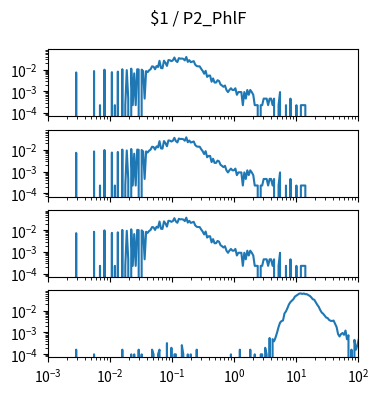

Here is the Python script that generated this plot: (Note: this script raises an exception after producing the figure.)
import matplotlib.pyplot as plt
import numpy as np

num_plots = 4

fig, ax = plt.subplots(num_plots, 1, sharex=True, sharey=True)
fig.set_size_inches(4, 1*num_plots)

fig.suptitle("$1 / P2_PhlF")

for a in ax:
    a.set_xscale('log')
    a.set_yscale('log')
    a.set_xlim(1.000000e-03, 1.000000e+02)

ax[0].plot([1.000000e-03,1.056818e-03,1.116863e-03,1.180321e-03,1.247384e-03,1.318257e-03,1.393157e-03,1.472313e-03,1.555966e-03,1.644372e-03,1.737801e-03,1.836538e-03,1.940886e-03,2.051162e-03,2.167704e-03,2.290868e-03,2.421029e-03,2.558586e-03,2.703958e-03,2.857591e-03,3.019952e-03,3.191538e-03,3.372873e-03,3.564511e-03,3.767038e-03,3.981072e-03,4.207266e-03,4.446313e-03,4.698941e-03,4.965923e-03,5.248075e-03,5.546257e-03,5.861382e-03,6.194411e-03,6.546362e-03,6.918310e-03,7.311391e-03,7.726806e-03,8.165824e-03,8.629785e-03,9.120108e-03,9.638290e-03,1.018591e-02,1.076465e-02,1.137627e-02,1.202264e-02,1.270574e-02,1.342765e-02,1.419058e-02,1.499685e-02,1.584893e-02,1.674943e-02,1.770109e-02,1.870682e-02,1.976970e-02,2.089296e-02,2.208005e-02,2.333458e-02,2.466039e-02,2.606154e-02,2.754229e-02,2.910717e-02,3.076097e-02,3.250873e-02,3.435579e-02,3.630781e-02,3.837072e-02,4.055085e-02,4.285485e-02,4.528976e-02,4.786301e-02,5.058247e-02,5.345644e-02,5.649370e-02,5.970353e-02,6.309573e-02,6.668068e-02,7.046931e-02,7.447320e-02,7.870458e-02,8.317638e-02,8.790225e-02,9.289664e-02,9.817479e-02,1.037528e-01,1.096478e-01,1.158777e-01,1.224616e-01,1.294196e-01,1.367729e-01,1.445440e-01,1.527566e-01,1.614359e-01,1.706082e-01,1.803018e-01,1.905461e-01,2.013724e-01,2.128139e-01,2.249055e-01,2.376840e-01,2.511886e-01,2.654606e-01,2.805434e-01,2.964831e-01,3.133286e-01,3.311311e-01,3.499452e-01,3.698282e-01,3.908409e-01,4.130475e-01,4.365158e-01,4.613176e-01,4.875285e-01,5.152286e-01,5.445027e-01,5.754399e-01,6.081350e-01,6.426877e-01,6.792036e-01,7.177943e-01,7.585776e-01,8.016781e-01,8.472274e-01,8.953648e-01,9.462372e-01,1.000000e+00,1.056818e+00,1.116863e+00,1.180321e+00,1.247384e+00,1.318257e+00,1.393157e+00,1.472313e+00,1.555966e+00,1.644372e+00,1.737801e+00,1.836538e+00,1.940886e+00,2.051162e+00,2.167704e+00,2.290868e+00,2.421029e+00,2.558586e+00,2.703958e+00,2.857591e+00,3.019952e+00,3.191538e+00,3.372873e+00,3.564511e+00,3.767038e+00,3.981072e+00,4.207266e+00,4.446313e+00,4.698941e+00,4.965923e+00,5.248075e+00,5.546257e+00,5.861382e+00,6.194411e+00,6.546362e+00,6.918310e+00,7.311391e+00,7.726806e+00,8.165824e+00,8.629785e+00,9.120108e+00,9.638290e+00,1.018591e+01,1.076465e+01,1.137627e+01,1.202264e+01,1.270574e+01,1.342765e+01,1.419058e+01,1.499685e+01,1.584893e+01,1.674943e+01,1.770109e+01,1.870682e+01,1.976970e+01,2.089296e+01,2.208005e+01,2.333458e+01,2.466039e+01,2.606154e+01,2.754229e+01,2.910717e+01,3.076097e+01,3.250873e+01,3.435579e+01,3.630781e+01,3.837072e+01,4.055085e+01,4.285485e+01,4.528976e+01,4.786301e+01,5.058247e+01,5.345644e+01,5.649370e+01,5.970353e+01,6.309573e+01,6.668068e+01,7.046931e+01,7.447320e+01,7.870458e+01,8.317638e+01,8.790225e+01,9.289664e+01,9.817479e+01,1.037528e+02,1.096478e+02,1.158777e+02,1.224616e+02,1.294196e+02,1.367729e+02,1.445440e+02,1.527566e+02,1.614359e+02,1.706082e+02,1.803018e+02,1.905461e+02,2.013724e+02,2.128139e+02,2.249055e+02,2.376840e+02,2.511886e+02,2.654606e+02,2.805434e+02,2.964831e+02,3.133286e+02,3.311311e+02,3.499452e+02,3.698282e+02,3.908409e+02,4.130475e+02,4.365158e+02,4.613176e+02,4.875285e+02,5.152286e+02,5.445027e+02,5.754399e+02,6.081350e+02,6.426877e+02,6.792036e+02,7.177943e+02,7.585776e+02,8.016781e+02,8.472274e+02,8.953648e+02,9.462372e+02,], [0.000000e+00,0.000000e+00,0.000000e+00,0.000000e+00,0.000000e+00,0.000000e+00,0.000000e+00,0.000000e+00,0.000000e+00,0.000000e+00,0.000000e+00,0.000000e+00,0.000000e+00,0.000000e+00,0.000000e+00,0.000000e+00,0.000000e+00,0.000000e+00,0.000000e+00,7.431491e-03,0.000000e+00,0.000000e+00,0.000000e+00,0.000000e+00,0.000000e+00,0.000000e+00,0.000000e+00,0.000000e+00,0.000000e+00,0.000000e+00,0.000000e+00,8.592661e-03,0.000000e+00,0.000000e+00,0.000000e+00,2.322341e-04,0.000000e+00,0.000000e+00,9.986066e-03,0.000000e+00,0.000000e+00,0.000000e+00,0.000000e+00,7.663725e-03,0.000000e+00,2.322341e-04,0.000000e+00,8.128193e-03,0.000000e+00,0.000000e+00,1.045053e-02,0.000000e+00,2.322341e-04,9.521598e-03,4.644682e-04,0.000000e+00,1.114724e-02,2.322341e-04,6.734789e-03,2.322341e-04,1.045053e-02,1.021830e-02,0.000000e+00,9.986066e-03,8.592661e-03,4.644682e-04,8.592661e-03,7.663725e-03,9.289364e-03,1.045053e-02,1.416628e-02,1.370181e-02,1.045053e-02,1.463075e-02,1.323734e-02,2.554575e-02,1.184394e-02,1.161170e-02,2.577798e-02,2.066883e-02,1.486298e-02,2.763586e-02,2.693915e-02,2.461681e-02,2.693915e-02,3.622852e-02,2.554575e-02,2.229447e-02,3.390618e-02,3.204830e-02,3.251277e-02,3.135160e-02,2.670692e-02,3.831863e-02,2.275894e-02,2.740362e-02,2.206224e-02,2.322341e-02,2.461681e-02,1.695309e-02,1.463075e-02,1.416628e-02,1.416628e-02,1.091500e-02,8.824895e-03,6.502555e-03,8.824895e-03,4.644682e-03,5.341384e-03,5.341384e-03,2.786809e-03,3.947980e-03,2.554575e-03,2.554575e-03,3.251277e-03,3.019043e-03,2.090107e-03,1.857873e-03,1.625639e-03,1.857873e-03,1.161170e-03,9.289364e-04,1.161170e-03,1.393405e-03,1.161170e-03,1.161170e-03,1.393405e-03,6.967023e-04,9.289364e-04,9.289364e-04,9.289364e-04,2.322341e-04,9.289364e-04,4.644682e-04,1.161170e-03,6.967023e-04,1.161170e-03,9.289364e-04,6.967023e-04,2.322341e-04,2.322341e-04,2.322341e-04,0.000000e+00,2.322341e-04,2.322341e-04,4.644682e-04,4.644682e-04,4.644682e-04,2.322341e-04,4.644682e-04,4.644682e-04,2.322341e-04,4.644682e-04,0.000000e+00,0.000000e+00,2.322341e-04,9.289364e-04,0.000000e+00,0.000000e+00,0.000000e+00,2.322341e-04,0.000000e+00,0.000000e+00,4.644682e-04,0.000000e+00,0.000000e+00,0.000000e+00,2.322341e-04,0.000000e+00,0.000000e+00,2.322341e-04,2.322341e-04,2.322341e-04,2.322341e-04,0.000000e+00,0.000000e+00,0.000000e+00,0.000000e+00,0.000000e+00,0.000000e+00,0.000000e+00,0.000000e+00,0.000000e+00,0.000000e+00,0.000000e+00,0.000000e+00,0.000000e+00,0.000000e+00,0.000000e+00,0.000000e+00,0.000000e+00,0.000000e+00,0.000000e+00,0.000000e+00,0.000000e+00,0.000000e+00,0.000000e+00,0.000000e+00,0.000000e+00,0.000000e+00,0.000000e+00,0.000000e+00,0.000000e+00,0.000000e+00,0.000000e+00,0.000000e+00,0.000000e+00,0.000000e+00,0.000000e+00,0.000000e+00,0.000000e+00,0.000000e+00,0.000000e+00,0.000000e+00,0.000000e+00,0.000000e+00,0.000000e+00,0.000000e+00,0.000000e+00,0.000000e+00,0.000000e+00,0.000000e+00,0.000000e+00,0.000000e+00,0.000000e+00,0.000000e+00,0.000000e+00,0.000000e+00,0.000000e+00,0.000000e+00,0.000000e+00,0.000000e+00,0.000000e+00,0.000000e+00,0.000000e+00,0.000000e+00,0.000000e+00,0.000000e+00,0.000000e+00,0.000000e+00,0.000000e+00,0.000000e+00,0.000000e+00,0.000000e+00,0.000000e+00,0.000000e+00,0.000000e+00,0.000000e+00,0.000000e+00,0.000000e+00,])
ax[1].plot([1.000000e-03,1.056818e-03,1.116863e-03,1.180321e-03,1.247384e-03,1.318257e-03,1.393157e-03,1.472313e-03,1.555966e-03,1.644372e-03,1.737801e-03,1.836538e-03,1.940886e-03,2.051162e-03,2.167704e-03,2.290868e-03,2.421029e-03,2.558586e-03,2.703958e-03,2.857591e-03,3.019952e-03,3.191538e-03,3.372873e-03,3.564511e-03,3.767038e-03,3.981072e-03,4.207266e-03,4.446313e-03,4.698941e-03,4.965923e-03,5.248075e-03,5.546257e-03,5.861382e-03,6.194411e-03,6.546362e-03,6.918310e-03,7.311391e-03,7.726806e-03,8.165824e-03,8.629785e-03,9.120108e-03,9.638290e-03,1.018591e-02,1.076465e-02,1.137627e-02,1.202264e-02,1.270574e-02,1.342765e-02,1.419058e-02,1.499685e-02,1.584893e-02,1.674943e-02,1.770109e-02,1.870682e-02,1.976970e-02,2.089296e-02,2.208005e-02,2.333458e-02,2.466039e-02,2.606154e-02,2.754229e-02,2.910717e-02,3.076097e-02,3.250873e-02,3.435579e-02,3.630781e-02,3.837072e-02,4.055085e-02,4.285485e-02,4.528976e-02,4.786301e-02,5.058247e-02,5.345644e-02,5.649370e-02,5.970353e-02,6.309573e-02,6.668068e-02,7.046931e-02,7.447320e-02,7.870458e-02,8.317638e-02,8.790225e-02,9.289664e-02,9.817479e-02,1.037528e-01,1.096478e-01,1.158777e-01,1.224616e-01,1.294196e-01,1.367729e-01,1.445440e-01,1.527566e-01,1.614359e-01,1.706082e-01,1.803018e-01,1.905461e-01,2.013724e-01,2.128139e-01,2.249055e-01,2.376840e-01,2.511886e-01,2.654606e-01,2.805434e-01,2.964831e-01,3.133286e-01,3.311311e-01,3.499452e-01,3.698282e-01,3.908409e-01,4.130475e-01,4.365158e-01,4.613176e-01,4.875285e-01,5.152286e-01,5.445027e-01,5.754399e-01,6.081350e-01,6.426877e-01,6.792036e-01,7.177943e-01,7.585776e-01,8.016781e-01,8.472274e-01,8.953648e-01,9.462372e-01,1.000000e+00,1.056818e+00,1.116863e+00,1.180321e+00,1.247384e+00,1.318257e+00,1.393157e+00,1.472313e+00,1.555966e+00,1.644372e+00,1.737801e+00,1.836538e+00,1.940886e+00,2.051162e+00,2.167704e+00,2.290868e+00,2.421029e+00,2.558586e+00,2.703958e+00,2.857591e+00,3.019952e+00,3.191538e+00,3.372873e+00,3.564511e+00,3.767038e+00,3.981072e+00,4.207266e+00,4.446313e+00,4.698941e+00,4.965923e+00,5.248075e+00,5.546257e+00,5.861382e+00,6.194411e+00,6.546362e+00,6.918310e+00,7.311391e+00,7.726806e+00,8.165824e+00,8.629785e+00,9.120108e+00,9.638290e+00,1.018591e+01,1.076465e+01,1.137627e+01,1.202264e+01,1.270574e+01,1.342765e+01,1.419058e+01,1.499685e+01,1.584893e+01,1.674943e+01,1.770109e+01,1.870682e+01,1.976970e+01,2.089296e+01,2.208005e+01,2.333458e+01,2.466039e+01,2.606154e+01,2.754229e+01,2.910717e+01,3.076097e+01,3.250873e+01,3.435579e+01,3.630781e+01,3.837072e+01,4.055085e+01,4.285485e+01,4.528976e+01,4.786301e+01,5.058247e+01,5.345644e+01,5.649370e+01,5.970353e+01,6.309573e+01,6.668068e+01,7.046931e+01,7.447320e+01,7.870458e+01,8.317638e+01,8.790225e+01,9.289664e+01,9.817479e+01,1.037528e+02,1.096478e+02,1.158777e+02,1.224616e+02,1.294196e+02,1.367729e+02,1.445440e+02,1.527566e+02,1.614359e+02,1.706082e+02,1.803018e+02,1.905461e+02,2.013724e+02,2.128139e+02,2.249055e+02,2.376840e+02,2.511886e+02,2.654606e+02,2.805434e+02,2.964831e+02,3.133286e+02,3.311311e+02,3.499452e+02,3.698282e+02,3.908409e+02,4.130475e+02,4.365158e+02,4.613176e+02,4.875285e+02,5.152286e+02,5.445027e+02,5.754399e+02,6.081350e+02,6.426877e+02,6.792036e+02,7.177943e+02,7.585776e+02,8.016781e+02,8.472274e+02,8.953648e+02,9.462372e+02,], [0.000000e+00,0.000000e+00,0.000000e+00,0.000000e+00,0.000000e+00,0.000000e+00,0.000000e+00,0.000000e+00,0.000000e+00,0.000000e+00,0.000000e+00,0.000000e+00,0.000000e+00,0.000000e+00,0.000000e+00,0.000000e+00,0.000000e+00,0.000000e+00,0.000000e+00,7.431491e-03,0.000000e+00,0.000000e+00,0.000000e+00,0.000000e+00,0.000000e+00,0.000000e+00,0.000000e+00,0.000000e+00,0.000000e+00,0.000000e+00,0.000000e+00,8.592661e-03,0.000000e+00,0.000000e+00,0.000000e+00,2.322341e-04,0.000000e+00,0.000000e+00,9.986066e-03,0.000000e+00,0.000000e+00,0.000000e+00,0.000000e+00,7.663725e-03,0.000000e+00,2.322341e-04,0.000000e+00,8.128193e-03,0.000000e+00,0.000000e+00,1.045053e-02,0.000000e+00,2.322341e-04,9.521598e-03,4.644682e-04,0.000000e+00,1.114724e-02,2.322341e-04,6.734789e-03,2.322341e-04,1.045053e-02,1.021830e-02,0.000000e+00,9.986066e-03,8.592661e-03,4.644682e-04,8.592661e-03,7.663725e-03,9.289364e-03,1.045053e-02,1.416628e-02,1.370181e-02,1.045053e-02,1.463075e-02,1.323734e-02,2.554575e-02,1.184394e-02,1.161170e-02,2.577798e-02,2.066883e-02,1.486298e-02,2.763586e-02,2.693915e-02,2.461681e-02,2.693915e-02,3.622852e-02,2.554575e-02,2.229447e-02,3.390618e-02,3.204830e-02,3.251277e-02,3.135160e-02,2.670692e-02,3.831863e-02,2.275894e-02,2.740362e-02,2.206224e-02,2.322341e-02,2.461681e-02,1.695309e-02,1.463075e-02,1.416628e-02,1.416628e-02,1.091500e-02,8.824895e-03,6.502555e-03,8.824895e-03,4.644682e-03,5.341384e-03,5.341384e-03,2.786809e-03,3.947980e-03,2.554575e-03,2.554575e-03,3.251277e-03,3.019043e-03,2.090107e-03,1.857873e-03,1.625639e-03,1.857873e-03,1.161170e-03,9.289364e-04,1.161170e-03,1.393405e-03,1.161170e-03,1.161170e-03,1.393405e-03,6.967023e-04,9.289364e-04,9.289364e-04,9.289364e-04,2.322341e-04,9.289364e-04,4.644682e-04,1.161170e-03,6.967023e-04,1.161170e-03,9.289364e-04,6.967023e-04,2.322341e-04,2.322341e-04,2.322341e-04,0.000000e+00,2.322341e-04,2.322341e-04,4.644682e-04,4.644682e-04,4.644682e-04,2.322341e-04,4.644682e-04,4.644682e-04,2.322341e-04,4.644682e-04,0.000000e+00,0.000000e+00,2.322341e-04,9.289364e-04,0.000000e+00,0.000000e+00,0.000000e+00,2.322341e-04,0.000000e+00,0.000000e+00,4.644682e-04,0.000000e+00,0.000000e+00,0.000000e+00,2.322341e-04,0.000000e+00,0.000000e+00,2.322341e-04,2.322341e-04,2.322341e-04,2.322341e-04,0.000000e+00,0.000000e+00,0.000000e+00,0.000000e+00,0.000000e+00,0.000000e+00,0.000000e+00,0.000000e+00,0.000000e+00,0.000000e+00,0.000000e+00,0.000000e+00,0.000000e+00,0.000000e+00,0.000000e+00,0.000000e+00,0.000000e+00,0.000000e+00,0.000000e+00,0.000000e+00,0.000000e+00,0.000000e+00,0.000000e+00,0.000000e+00,0.000000e+00,0.000000e+00,0.000000e+00,0.000000e+00,0.000000e+00,0.000000e+00,0.000000e+00,0.000000e+00,0.000000e+00,0.000000e+00,0.000000e+00,0.000000e+00,0.000000e+00,0.000000e+00,0.000000e+00,0.000000e+00,0.000000e+00,0.000000e+00,0.000000e+00,0.000000e+00,0.000000e+00,0.000000e+00,0.000000e+00,0.000000e+00,0.000000e+00,0.000000e+00,0.000000e+00,0.000000e+00,0.000000e+00,0.000000e+00,0.000000e+00,0.000000e+00,0.000000e+00,0.000000e+00,0.000000e+00,0.000000e+00,0.000000e+00,0.000000e+00,0.000000e+00,0.000000e+00,0.000000e+00,0.000000e+00,0.000000e+00,0.000000e+00,0.000000e+00,0.000000e+00,0.000000e+00,0.000000e+00,0.000000e+00,0.000000e+00,0.000000e+00,0.000000e+00,])
ax[2].plot([1.000000e-03,1.056818e-03,1.116863e-03,1.180321e-03,1.247384e-03,1.318257e-03,1.393157e-03,1.472313e-03,1.555966e-03,1.644372e-03,1.737801e-03,1.836538e-03,1.940886e-03,2.051162e-03,2.167704e-03,2.290868e-03,2.421029e-03,2.558586e-03,2.703958e-03,2.857591e-03,3.019952e-03,3.191538e-03,3.372873e-03,3.564511e-03,3.767038e-03,3.981072e-03,4.207266e-03,4.446313e-03,4.698941e-03,4.965923e-03,5.248075e-03,5.546257e-03,5.861382e-03,6.194411e-03,6.546362e-03,6.918310e-03,7.311391e-03,7.726806e-03,8.165824e-03,8.629785e-03,9.120108e-03,9.638290e-03,1.018591e-02,1.076465e-02,1.137627e-02,1.202264e-02,1.270574e-02,1.342765e-02,1.419058e-02,1.499685e-02,1.584893e-02,1.674943e-02,1.770109e-02,1.870682e-02,1.976970e-02,2.089296e-02,2.208005e-02,2.333458e-02,2.466039e-02,2.606154e-02,2.754229e-02,2.910717e-02,3.076097e-02,3.250873e-02,3.435579e-02,3.630781e-02,3.837072e-02,4.055085e-02,4.285485e-02,4.528976e-02,4.786301e-02,5.058247e-02,5.345644e-02,5.649370e-02,5.970353e-02,6.309573e-02,6.668068e-02,7.046931e-02,7.447320e-02,7.870458e-02,8.317638e-02,8.790225e-02,9.289664e-02,9.817479e-02,1.037528e-01,1.096478e-01,1.158777e-01,1.224616e-01,1.294196e-01,1.367729e-01,1.445440e-01,1.527566e-01,1.614359e-01,1.706082e-01,1.803018e-01,1.905461e-01,2.013724e-01,2.128139e-01,2.249055e-01,2.376840e-01,2.511886e-01,2.654606e-01,2.805434e-01,2.964831e-01,3.133286e-01,3.311311e-01,3.499452e-01,3.698282e-01,3.908409e-01,4.130475e-01,4.365158e-01,4.613176e-01,4.875285e-01,5.152286e-01,5.445027e-01,5.754399e-01,6.081350e-01,6.426877e-01,6.792036e-01,7.177943e-01,7.585776e-01,8.016781e-01,8.472274e-01,8.953648e-01,9.462372e-01,1.000000e+00,1.056818e+00,1.116863e+00,1.180321e+00,1.247384e+00,1.318257e+00,1.393157e+00,1.472313e+00,1.555966e+00,1.644372e+00,1.737801e+00,1.836538e+00,1.940886e+00,2.051162e+00,2.167704e+00,2.290868e+00,2.421029e+00,2.558586e+00,2.703958e+00,2.857591e+00,3.019952e+00,3.191538e+00,3.372873e+00,3.564511e+00,3.767038e+00,3.981072e+00,4.207266e+00,4.446313e+00,4.698941e+00,4.965923e+00,5.248075e+00,5.546257e+00,5.861382e+00,6.194411e+00,6.546362e+00,6.918310e+00,7.311391e+00,7.726806e+00,8.165824e+00,8.629785e+00,9.120108e+00,9.638290e+00,1.018591e+01,1.076465e+01,1.137627e+01,1.202264e+01,1.270574e+01,1.342765e+01,1.419058e+01,1.499685e+01,1.584893e+01,1.674943e+01,1.770109e+01,1.870682e+01,1.976970e+01,2.089296e+01,2.208005e+01,2.333458e+01,2.466039e+01,2.606154e+01,2.754229e+01,2.910717e+01,3.076097e+01,3.250873e+01,3.435579e+01,3.630781e+01,3.837072e+01,4.055085e+01,4.285485e+01,4.528976e+01,4.786301e+01,5.058247e+01,5.345644e+01,5.649370e+01,5.970353e+01,6.309573e+01,6.668068e+01,7.046931e+01,7.447320e+01,7.870458e+01,8.317638e+01,8.790225e+01,9.289664e+01,9.817479e+01,1.037528e+02,1.096478e+02,1.158777e+02,1.224616e+02,1.294196e+02,1.367729e+02,1.445440e+02,1.527566e+02,1.614359e+02,1.706082e+02,1.803018e+02,1.905461e+02,2.013724e+02,2.128139e+02,2.249055e+02,2.376840e+02,2.511886e+02,2.654606e+02,2.805434e+02,2.964831e+02,3.133286e+02,3.311311e+02,3.499452e+02,3.698282e+02,3.908409e+02,4.130475e+02,4.365158e+02,4.613176e+02,4.875285e+02,5.152286e+02,5.445027e+02,5.754399e+02,6.081350e+02,6.426877e+02,6.792036e+02,7.177943e+02,7.585776e+02,8.016781e+02,8.472274e+02,8.953648e+02,9.462372e+02,], [0.000000e+00,0.000000e+00,0.000000e+00,0.000000e+00,0.000000e+00,0.000000e+00,0.000000e+00,0.000000e+00,0.000000e+00,0.000000e+00,0.000000e+00,0.000000e+00,0.000000e+00,0.000000e+00,0.000000e+00,0.000000e+00,0.000000e+00,0.000000e+00,0.000000e+00,7.431491e-03,0.000000e+00,0.000000e+00,0.000000e+00,0.000000e+00,0.000000e+00,0.000000e+00,0.000000e+00,0.000000e+00,0.000000e+00,0.000000e+00,0.000000e+00,8.592661e-03,0.000000e+00,0.000000e+00,0.000000e+00,2.322341e-04,0.000000e+00,0.000000e+00,9.986066e-03,0.000000e+00,0.000000e+00,0.000000e+00,0.000000e+00,7.663725e-03,0.000000e+00,2.322341e-04,0.000000e+00,8.128193e-03,0.000000e+00,0.000000e+00,1.045053e-02,0.000000e+00,2.322341e-04,9.521598e-03,4.644682e-04,0.000000e+00,1.114724e-02,2.322341e-04,6.734789e-03,2.322341e-04,1.045053e-02,1.021830e-02,0.000000e+00,9.986066e-03,8.592661e-03,4.644682e-04,8.592661e-03,7.663725e-03,9.289364e-03,1.045053e-02,1.416628e-02,1.370181e-02,1.045053e-02,1.463075e-02,1.323734e-02,2.554575e-02,1.184394e-02,1.161170e-02,2.577798e-02,2.066883e-02,1.486298e-02,2.763586e-02,2.693915e-02,2.461681e-02,2.693915e-02,3.622852e-02,2.554575e-02,2.229447e-02,3.390618e-02,3.204830e-02,3.251277e-02,3.135160e-02,2.670692e-02,3.831863e-02,2.275894e-02,2.740362e-02,2.206224e-02,2.322341e-02,2.461681e-02,1.695309e-02,1.463075e-02,1.416628e-02,1.416628e-02,1.091500e-02,8.824895e-03,6.502555e-03,8.824895e-03,4.644682e-03,5.341384e-03,5.341384e-03,2.786809e-03,3.947980e-03,2.554575e-03,2.554575e-03,3.251277e-03,3.019043e-03,2.090107e-03,1.857873e-03,1.625639e-03,1.857873e-03,1.161170e-03,9.289364e-04,1.161170e-03,1.393405e-03,1.161170e-03,1.161170e-03,1.393405e-03,6.967023e-04,9.289364e-04,9.289364e-04,9.289364e-04,2.322341e-04,9.289364e-04,4.644682e-04,1.161170e-03,6.967023e-04,1.161170e-03,9.289364e-04,6.967023e-04,2.322341e-04,2.322341e-04,2.322341e-04,0.000000e+00,2.322341e-04,2.322341e-04,4.644682e-04,4.644682e-04,4.644682e-04,2.322341e-04,4.644682e-04,4.644682e-04,2.322341e-04,4.644682e-04,0.000000e+00,0.000000e+00,2.322341e-04,9.289364e-04,0.000000e+00,0.000000e+00,0.000000e+00,2.322341e-04,0.000000e+00,0.000000e+00,4.644682e-04,0.000000e+00,0.000000e+00,0.000000e+00,2.322341e-04,0.000000e+00,0.000000e+00,2.322341e-04,2.322341e-04,2.322341e-04,2.322341e-04,0.000000e+00,0.000000e+00,0.000000e+00,0.000000e+00,0.000000e+00,0.000000e+00,0.000000e+00,0.000000e+00,0.000000e+00,0.000000e+00,0.000000e+00,0.000000e+00,0.000000e+00,0.000000e+00,0.000000e+00,0.000000e+00,0.000000e+00,0.000000e+00,0.000000e+00,0.000000e+00,0.000000e+00,0.000000e+00,0.000000e+00,0.000000e+00,0.000000e+00,0.000000e+00,0.000000e+00,0.000000e+00,0.000000e+00,0.000000e+00,0.000000e+00,0.000000e+00,0.000000e+00,0.000000e+00,0.000000e+00,0.000000e+00,0.000000e+00,0.000000e+00,0.000000e+00,0.000000e+00,0.000000e+00,0.000000e+00,0.000000e+00,0.000000e+00,0.000000e+00,0.000000e+00,0.000000e+00,0.000000e+00,0.000000e+00,0.000000e+00,0.000000e+00,0.000000e+00,0.000000e+00,0.000000e+00,0.000000e+00,0.000000e+00,0.000000e+00,0.000000e+00,0.000000e+00,0.000000e+00,0.000000e+00,0.000000e+00,0.000000e+00,0.000000e+00,0.000000e+00,0.000000e+00,0.000000e+00,0.000000e+00,0.000000e+00,0.000000e+00,0.000000e+00,0.000000e+00,0.000000e+00,0.000000e+00,0.000000e+00,0.000000e+00,])
ax[3].plot([1.000000e-03,1.056818e-03,1.116863e-03,1.180321e-03,1.247384e-03,1.318257e-03,1.393157e-03,1.472313e-03,1.555966e-03,1.644372e-03,1.737801e-03,1.836538e-03,1.940886e-03,2.051162e-03,2.167704e-03,2.290868e-03,2.421029e-03,2.558586e-03,2.703958e-03,2.857591e-03,3.019952e-03,3.191538e-03,3.372873e-03,3.564511e-03,3.767038e-03,3.981072e-03,4.207266e-03,4.446313e-03,4.698941e-03,4.965923e-03,5.248075e-03,5.546257e-03,5.861382e-03,6.194411e-03,6.546362e-03,6.918310e-03,7.311391e-03,7.726806e-03,8.165824e-03,8.629785e-03,9.120108e-03,9.638290e-03,1.018591e-02,1.076465e-02,1.137627e-02,1.202264e-02,1.270574e-02,1.342765e-02,1.419058e-02,1.499685e-02,1.584893e-02,1.674943e-02,1.770109e-02,1.870682e-02,1.976970e-02,2.089296e-02,2.208005e-02,2.333458e-02,2.466039e-02,2.606154e-02,2.754229e-02,2.910717e-02,3.076097e-02,3.250873e-02,3.435579e-02,3.630781e-02,3.837072e-02,4.055085e-02,4.285485e-02,4.528976e-02,4.786301e-02,5.058247e-02,5.345644e-02,5.649370e-02,5.970353e-02,6.309573e-02,6.668068e-02,7.046931e-02,7.447320e-02,7.870458e-02,8.317638e-02,8.790225e-02,9.289664e-02,9.817479e-02,1.037528e-01,1.096478e-01,1.158777e-01,1.224616e-01,1.294196e-01,1.367729e-01,1.445440e-01,1.527566e-01,1.614359e-01,1.706082e-01,1.803018e-01,1.905461e-01,2.013724e-01,2.128139e-01,2.249055e-01,2.376840e-01,2.511886e-01,2.654606e-01,2.805434e-01,2.964831e-01,3.133286e-01,3.311311e-01,3.499452e-01,3.698282e-01,3.908409e-01,4.130475e-01,4.365158e-01,4.613176e-01,4.875285e-01,5.152286e-01,5.445027e-01,5.754399e-01,6.081350e-01,6.426877e-01,6.792036e-01,7.177943e-01,7.585776e-01,8.016781e-01,8.472274e-01,8.953648e-01,9.462372e-01,1.000000e+00,1.056818e+00,1.116863e+00,1.180321e+00,1.247384e+00,1.318257e+00,1.393157e+00,1.472313e+00,1.555966e+00,1.644372e+00,1.737801e+00,1.836538e+00,1.940886e+00,2.051162e+00,2.167704e+00,2.290868e+00,2.421029e+00,2.558586e+00,2.703958e+00,2.857591e+00,3.019952e+00,3.191538e+00,3.372873e+00,3.564511e+00,3.767038e+00,3.981072e+00,4.207266e+00,4.446313e+00,4.698941e+00,4.965923e+00,5.248075e+00,5.546257e+00,5.861382e+00,6.194411e+00,6.546362e+00,6.918310e+00,7.311391e+00,7.726806e+00,8.165824e+00,8.629785e+00,9.120108e+00,9.638290e+00,1.018591e+01,1.076465e+01,1.137627e+01,1.202264e+01,1.270574e+01,1.342765e+01,1.419058e+01,1.499685e+01,1.584893e+01,1.674943e+01,1.770109e+01,1.870682e+01,1.976970e+01,2.089296e+01,2.208005e+01,2.333458e+01,2.466039e+01,2.606154e+01,2.754229e+01,2.910717e+01,3.076097e+01,3.250873e+01,3.435579e+01,3.630781e+01,3.837072e+01,4.055085e+01,4.285485e+01,4.528976e+01,4.786301e+01,5.058247e+01,5.345644e+01,5.649370e+01,5.970353e+01,6.309573e+01,6.668068e+01,7.046931e+01,7.447320e+01,7.870458e+01,8.317638e+01,8.790225e+01,9.289664e+01,9.817479e+01,1.037528e+02,1.096478e+02,1.158777e+02,1.224616e+02,1.294196e+02,1.367729e+02,1.445440e+02,1.527566e+02,1.614359e+02,1.706082e+02,1.803018e+02,1.905461e+02,2.013724e+02,2.128139e+02,2.249055e+02,2.376840e+02,2.511886e+02,2.654606e+02,2.805434e+02,2.964831e+02,3.133286e+02,3.311311e+02,3.499452e+02,3.698282e+02,3.908409e+02,4.130475e+02,4.365158e+02,4.613176e+02,4.875285e+02,5.152286e+02,5.445027e+02,5.754399e+02,6.081350e+02,6.426877e+02,6.792036e+02,7.177943e+02,7.585776e+02,8.016781e+02,8.472274e+02,8.953648e+02,9.462372e+02,], [0.000000e+00,0.000000e+00,0.000000e+00,0.000000e+00,0.000000e+00,0.000000e+00,0.000000e+00,0.000000e+00,0.000000e+00,0.000000e+00,0.000000e+00,0.000000e+00,0.000000e+00,0.000000e+00,0.000000e+00,0.000000e+00,0.000000e+00,0.000000e+00,0.000000e+00,1.609454e-04,0.000000e+00,0.000000e+00,0.000000e+00,0.000000e+00,0.000000e+00,0.000000e+00,0.000000e+00,0.000000e+00,0.000000e+00,0.000000e+00,0.000000e+00,9.818915e-05,0.000000e+00,0.000000e+00,0.000000e+00,0.000000e+00,0.000000e+00,0.000000e+00,0.000000e+00,0.000000e+00,0.000000e+00,0.000000e+00,0.000000e+00,0.000000e+00,0.000000e+00,0.000000e+00,0.000000e+00,0.000000e+00,0.000000e+00,0.000000e+00,1.609454e-04,0.000000e+00,0.000000e+00,0.000000e+00,0.000000e+00,0.000000e+00,9.818915e-05,0.000000e+00,9.818915e-05,0.000000e+00,0.000000e+00,1.609454e-04,0.000000e+00,9.818915e-05,0.000000e+00,0.000000e+00,0.000000e+00,0.000000e+00,0.000000e+00,0.000000e+00,1.609454e-04,9.818915e-05,0.000000e+00,0.000000e+00,9.818915e-05,1.609454e-04,0.000000e+00,0.000000e+00,0.000000e+00,0.000000e+00,3.218909e-04,0.000000e+00,0.000000e+00,1.963783e-04,0.000000e+00,9.818915e-05,9.818915e-05,0.000000e+00,0.000000e+00,0.000000e+00,2.591346e-04,9.818915e-05,0.000000e+00,0.000000e+00,9.818915e-05,0.000000e+00,9.818915e-05,0.000000e+00,0.000000e+00,0.000000e+00,1.609454e-04,0.000000e+00,0.000000e+00,0.000000e+00,0.000000e+00,0.000000e+00,0.000000e+00,0.000000e+00,0.000000e+00,0.000000e+00,0.000000e+00,0.000000e+00,0.000000e+00,0.000000e+00,0.000000e+00,0.000000e+00,0.000000e+00,0.000000e+00,0.000000e+00,0.000000e+00,0.000000e+00,0.000000e+00,0.000000e+00,9.818915e-05,0.000000e+00,0.000000e+00,0.000000e+00,0.000000e+00,0.000000e+00,1.609454e-04,0.000000e+00,0.000000e+00,0.000000e+00,0.000000e+00,0.000000e+00,0.000000e+00,1.609454e-04,0.000000e+00,0.000000e+00,9.818915e-05,0.000000e+00,0.000000e+00,0.000000e+00,9.818915e-05,9.818915e-05,0.000000e+00,1.963783e-04,9.818915e-05,0.000000e+00,5.537021e-04,0.000000e+00,4.909458e-04,3.927566e-04,5.891349e-04,9.818915e-04,1.767405e-03,2.812053e-03,3.330322e-03,3.554023e-03,7.508913e-03,9.330965e-03,1.328885e-02,1.955973e-02,2.506943e-02,2.915283e-02,3.396497e-02,4.457027e-02,4.940974e-02,5.548724e-02,6.150198e-02,6.206679e-02,5.915954e-02,6.207877e-02,5.756419e-02,5.774435e-02,5.231063e-02,4.807739e-02,4.108587e-02,3.366916e-02,3.193719e-02,2.441929e-02,1.881652e-02,1.510666e-02,1.078035e-02,8.267978e-03,7.223330e-03,5.951986e-03,4.852691e-03,4.558124e-03,3.753397e-03,3.423396e-03,3.360640e-03,3.521586e-03,2.485047e-03,1.778509e-03,8.401600e-04,6.518912e-04,8.401600e-04,9.383492e-04,7.774038e-04,1.224807e-03,4.828363e-04,7.419709e-04,0.000000e+00,1.609454e-04,0.000000e+00,4.555129e-04,1.609454e-04,2.591346e-04,5.182692e-04,1.609454e-04,0.000000e+00,0.000000e+00,1.609454e-04,0.000000e+00,0.000000e+00,0.000000e+00,0.000000e+00,0.000000e+00,1.609454e-04,0.000000e+00,0.000000e+00,0.000000e+00,1.609454e-04,0.000000e+00,0.000000e+00,1.609454e-04,0.000000e+00,0.000000e+00,0.000000e+00,0.000000e+00,0.000000e+00,0.000000e+00,0.000000e+00,0.000000e+00,0.000000e+00,0.000000e+00,0.000000e+00,0.000000e+00,0.000000e+00,0.000000e+00,0.000000e+00,0.000000e+00,0.000000e+00,0.000000e+00,0.000000e+00,0.000000e+00,0.000000e+00,0.000000e+00,0.000000e+00,])


plt.savefig("/root/output/cytometry_plot_$1_P2_PhlF.png", bbox_inches='tight')
